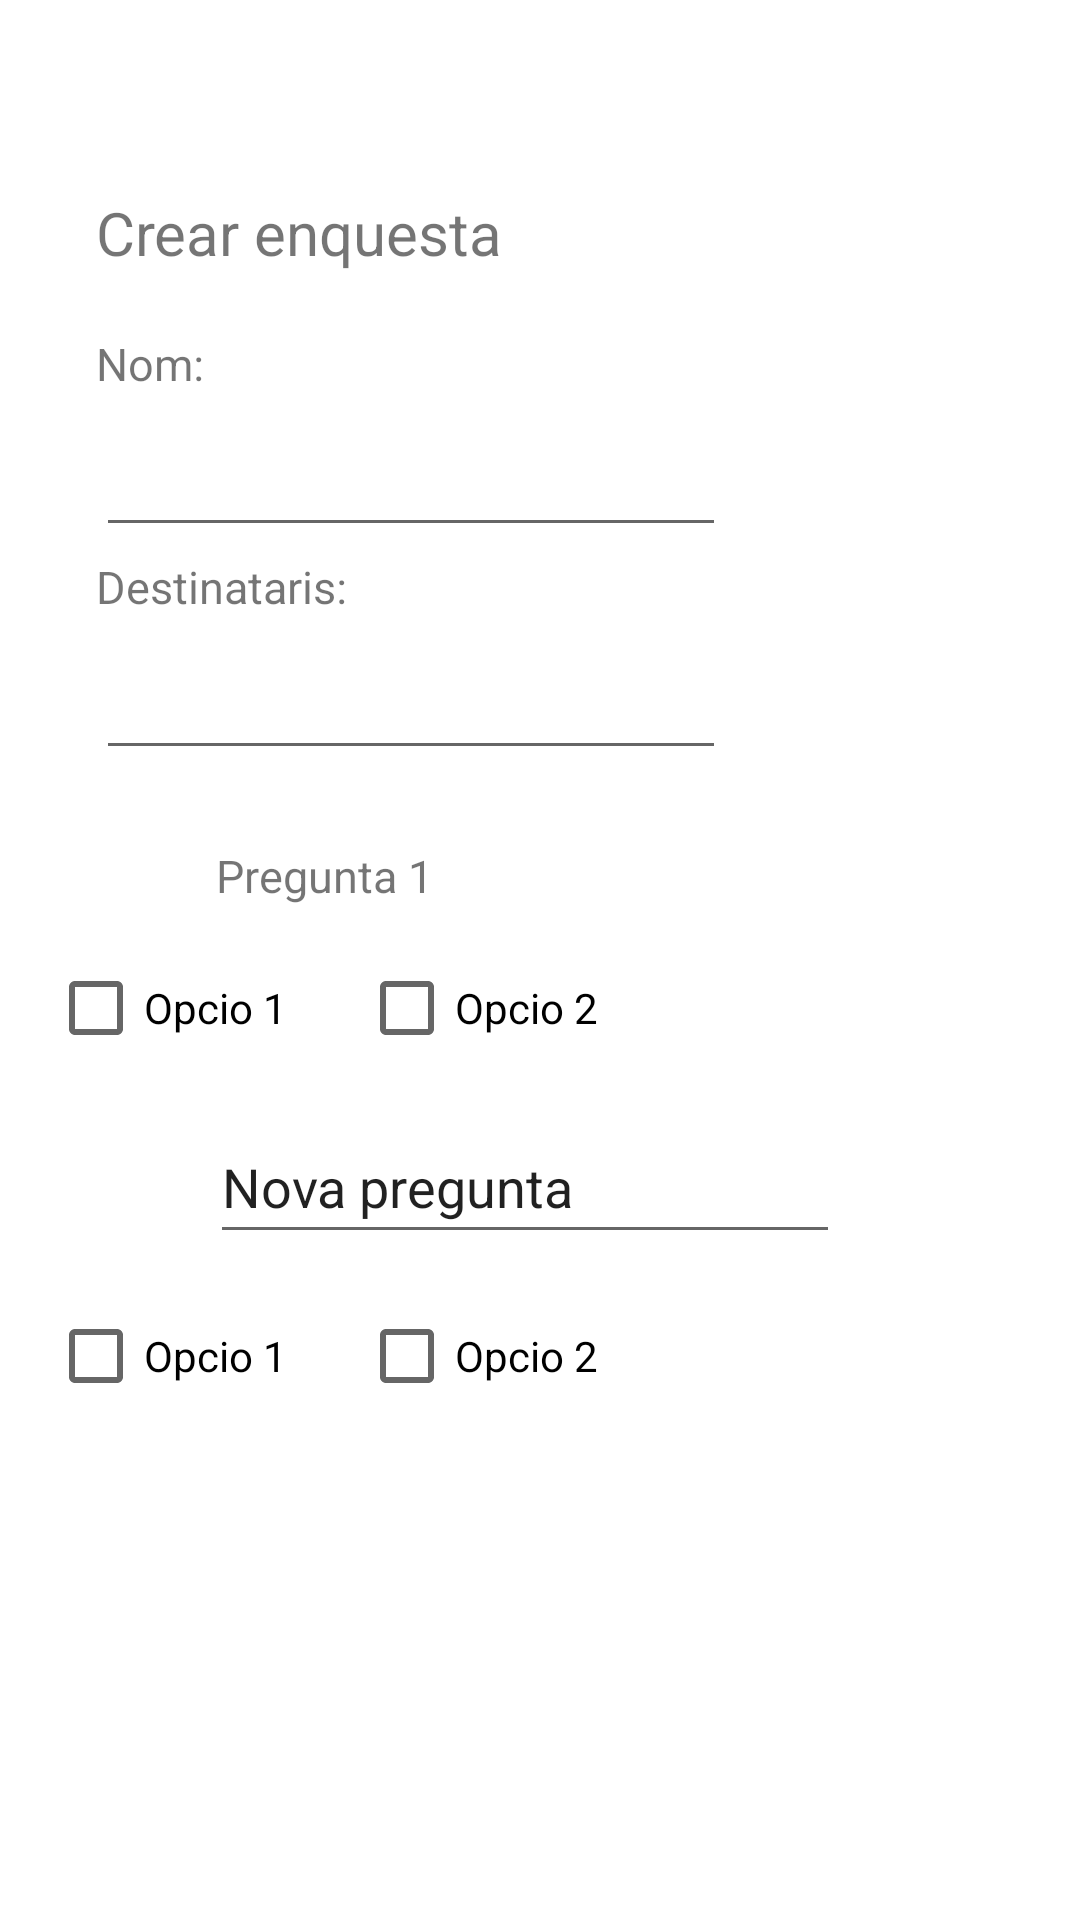

Layout XML and referenced resources for this Android screen:
<!-- AndroidManifest.xml: application theme Theme.ComunicatsProdis -->
<!-- res/layout/fragment_creacio_enquesta2.xml -->
<?xml version="1.0" encoding="utf-8"?>
<FrameLayout xmlns:android="http://schemas.android.com/apk/res/android"
    xmlns:tools="http://schemas.android.com/tools"
    android:layout_width="match_parent"
    android:layout_height="match_parent"
    xmlns:app="http://schemas.android.com/apk/res-auto"
    tools:context=".creacio_enquesta2">

    
    <androidx.constraintlayout.widget.ConstraintLayout
        android:layout_width="match_parent"
        android:layout_height="match_parent">

        <TextView
            android:id="@+id/nom_creacio_enquesta"
            android:layout_width="wrap_content"
            android:layout_height="wrap_content"
            android:layout_marginStart="@dimen/enquesta_administrador_textview_marginStart"
            android:layout_marginTop="@dimen/enquesta_administrador_textview_marginTop"
            android:text="@string/crear_enquesta"
            app:layout_constraintStart_toStartOf="parent"
            app:layout_constraintTop_toTopOf="parent" />

        <TextView
            android:id="@+id/nomenquesta_creacio"
            android:textSize="15sp"
            android:layout_width="wrap_content"
            android:layout_height="wrap_content"
            android:layout_marginStart="@dimen/enquesta_administrador_textview_marginStart"
            android:layout_marginTop="@dimen/creacio_enquesta_textview_marginTop"
            android:text="@string/nomenquesta_creacio"
            app:layout_constraintStart_toStartOf="parent"
            app:layout_constraintTop_toBottomOf="@+id/nom_creacio_enquesta" />

        <EditText
            android:id="@+id/editTextNomEnquesta"
            android:layout_width="wrap_content"
            android:layout_height="wrap_content"
            android:layout_marginStart="@dimen/enquesta_administrador_textview_marginStart"
            android:layout_marginTop="@dimen/creacio_enquesta_edittext_marginTop"
            android:ems="10"
            android:inputType="textPersonName"
            android:minHeight="48dp"
            android:text=""
            app:layout_constraintStart_toStartOf="parent"
            app:layout_constraintTop_toBottomOf="@+id/nomenquesta_creacio"
            tools:ignore="SpeakableTextPresentCheck"
            android:importantForAutofill="no" />

        <TextView
            android:id="@+id/destinatarienquesta_creacio"
            android:layout_width="wrap_content"
            android:layout_height="wrap_content"
            android:layout_marginStart="@dimen/enquesta_administrador_textview_marginStart"
            android:layout_marginTop="@dimen/creacio_enquesta_edittext_marginTop"
            android:text="@string/destinataris_enquesta"
            android:textSize="15sp"
            app:layout_constraintStart_toStartOf="parent"
            app:layout_constraintTop_toBottomOf="@+id/editTextNomEnquesta" />

        <EditText
            android:id="@+id/editTextDestinatariEnquesta"
            android:layout_width="wrap_content"
            android:layout_height="wrap_content"
            android:layout_marginStart="@dimen/enquesta_administrador_textview_marginStart"
            android:layout_marginTop="@dimen/creacio_enquesta_edittext_marginTop"
            android:ems="10"
            android:inputType="textPersonName"
            android:minHeight="48dp"
            android:text=""
            app:layout_constraintStart_toStartOf="parent"
            app:layout_constraintTop_toBottomOf="@+id/destinatarienquesta_creacio"
            tools:ignore="SpeakableTextPresentCheck"
            android:autofillHints="" />

        <Button
            android:id="@+id/button_enviar_enquesta"
            style="@style/Widget.ComunicaProdis.ButtonConfirm"
            android:layout_width="wrap_content"
            android:layout_height="wrap_content"
            android:layout_marginStart="64dp"
            android:layout_marginBottom="128dp"
            android:text="@string/enviar"
            app:layout_constraintBottom_toBottomOf="parent"
            app:layout_constraintStart_toStartOf="parent"
            tools:ignore="MissingConstraints" />

        <Button
            android:id="@+id/button_cancelar_enquesta"
            style="@style/Widget.ComunicaProdis.ButtonCancel"
            android:layout_width="wrap_content"
            android:layout_height="wrap_content"
            android:layout_marginStart="64dp"
            android:layout_marginBottom="128dp"
            android:text="@string/cancelar"
            app:layout_constraintBottom_toBottomOf="parent"
            app:layout_constraintStart_toEndOf="@+id/button_enviar_enquesta"
            tools:ignore="MissingConstraints" />

        <TextView
            android:id="@+id/pregunta1_creacio_enquesta"
            android:layout_width="wrap_content"
            android:layout_height="wrap_content"
            android:layout_marginStart="@dimen/creacio_enquesta2_textview_marginStart"
            android:layout_marginTop="@dimen/creacio_enquesta_textview2_marginTop"
            android:text="@string/pregunta1_enquesta"
            android:textSize="15sp"
            app:layout_constraintStart_toStartOf="parent"
            app:layout_constraintTop_toBottomOf="@+id/editTextDestinatariEnquesta"
            tools:ignore="MissingConstraints" />

        <CheckBox
            android:id="@+id/opcio1_creacio_enquesta"
            android:layout_width="wrap_content"
            android:layout_height="wrap_content"
            android:layout_marginStart="@dimen/enquesta_administrador_imageview_marginStart"
            android:layout_marginTop="@dimen/enviament_enquesta_usuari_checkbox_marginTop"
            android:text="@string/opcio1"
            app:layout_constraintStart_toStartOf="parent"
            app:layout_constraintTop_toBottomOf="@+id/pregunta1_creacio_enquesta"
            tools:ignore="DuplicateSpeakableTextCheck" />

        <CheckBox
            android:id="@+id/opcio2_creacio_enquesta"
            android:layout_width="wrap_content"
            android:layout_height="wrap_content"
            android:layout_marginStart="@dimen/creacio_enquesta_checkbox_separacio_margin_start"
            android:layout_marginTop="@dimen/creacio_enquesta_checkbox_marginTop"
            android:text="@string/opcio2"
            app:layout_constraintStart_toEndOf="@id/opcio1_creacio_enquesta"
            app:layout_constraintTop_toBottomOf="@+id/pregunta1_creacio_enquesta"
            tools:ignore="MissingConstraints,DuplicateSpeakableTextCheck" />

        <ImageView
            android:id="@+id/borrar_pregunta_enquesta"
            android:layout_width="@dimen/enquesta_administrador_imageview_layout_width"
            android:layout_height="@dimen/enquesta_administrador_imageview_layout_height"
            android:layout_marginStart="@dimen/enquesta_administrador_imageview_marginStart"
            app:layout_constraintStart_toEndOf="@+id/pregunta1_creacio_enquesta"
            app:srcCompat="@drawable/paperera"
            tools:ignore="MissingConstraints"
            tools:layout_editor_absoluteY="271dp"
            android:contentDescription="TODO" />

        <ImageView
            android:id="@+id/crearPregunta"
            android:layout_width="@dimen/enquesta_administrador_imageview2_layout_width"
            android:layout_height="@dimen/enquesta_administrador_imageview2_layout_height"
            android:layout_marginStart="52dp"
            android:layout_marginTop="132dp"
            android:src="@drawable/crear"
            app:layout_constraintStart_toStartOf="parent"
            app:layout_constraintTop_toBottomOf="@+id/opcio1_creacio_enquesta"
            android:contentDescription="TODO" />

        <EditText
            android:id="@+id/editTextNovaPregunta"
            android:layout_width="wrap_content"
            android:layout_height="wrap_content"
            android:layout_marginStart="@dimen/xat_editText2_marginStart"
            android:layout_marginTop="10dp"
            android:ems="10"
            android:inputType="textPersonName"
            android:minHeight="48dp"
            android:text="@string/nova_pregunta_enquesta"
            app:layout_constraintStart_toStartOf="parent"
            app:layout_constraintTop_toBottomOf="@+id/opcio1_creacio_enquesta" />

        <CheckBox
            android:id="@+id/opcio1NovaPregunta"
            android:layout_width="wrap_content"
            android:layout_height="wrap_content"
            android:layout_marginStart="@dimen/enquesta_administrador_imageview_marginStart"
            android:layout_marginTop="@dimen/creacio_enquesta_checkbox_marginTop"
            android:text="@string/opcio1"
            app:layout_constraintStart_toStartOf="parent"
            app:layout_constraintTop_toBottomOf="@+id/editTextNovaPregunta" />

        <CheckBox
            android:id="@+id/opcio2NovaPregunta"
            android:layout_width="wrap_content"
            android:layout_height="wrap_content"
            android:layout_marginStart="@dimen/creacio_enquesta_checkbox_separacio_margin_start"
            android:layout_marginTop="@dimen/creacio_enquesta_checkbox_marginTop"
            android:text="@string/opcio2"
            app:layout_constraintStart_toEndOf="@+id/opcio1NovaPregunta"
            app:layout_constraintTop_toBottomOf="@+id/editTextNovaPregunta" />

    </androidx.constraintlayout.widget.ConstraintLayout>


</FrameLayout>
<!-- resources referenced by this layout -->
<resources>
  <dimen name="creacio_enquesta2_textview_marginStart">72dp</dimen>
  <dimen name="creacio_enquesta_checkbox_marginTop">10dp</dimen>
  <dimen name="creacio_enquesta_checkbox_separacio_margin_start">24dp</dimen>
  <dimen name="creacio_enquesta_edittext_marginTop">3dp</dimen>
  <dimen name="creacio_enquesta_textview2_marginTop">25dp</dimen>
  <dimen name="creacio_enquesta_textview_marginTop">20dp</dimen>
  <dimen name="enquesta_administrador_imageview2_layout_height">48dp</dimen>
  <dimen name="enquesta_administrador_imageview2_layout_width">61dp</dimen>
  <dimen name="enquesta_administrador_imageview_layout_height">25dp</dimen>
  <dimen name="enquesta_administrador_imageview_layout_width">39dp</dimen>
  <dimen name="enquesta_administrador_imageview_marginStart">16dp</dimen>
  <dimen name="enquesta_administrador_textview_marginStart">32dp</dimen>
  <dimen name="enquesta_administrador_textview_marginTop">64dp</dimen>
  <dimen name="enviament_enquesta_usuari_checkbox_marginTop">10dp</dimen>
  <dimen name="xat_editText2_marginStart">70dp</dimen>
  <string name="cancelar">CANCELAR</string>
  <string name="crear_enquesta">Crear enquesta</string>
  <string name="destinataris_enquesta">Destinataris:</string>
  <string name="enviar">ENVIAR</string>
  <string name="nomenquesta_creacio">Nom:</string>
  <string name="nova_pregunta_enquesta">Nova pregunta</string>
  <string name="opcio1">Opcio 1</string>
  <string name="opcio2">Opcio 2</string>
  <string name="pregunta1_enquesta">Pregunta 1</string>
  <style name="Widget.ComunicaProdis.ButtonCancel" parent="Widget.MaterialComponents.Button">
          <item name="android:minHeight">40dp</item>
          <item name="android:textSize">22sp</item>
          <item name="android:gravity">center_horizontal</item>
          <item name="android:textAppearance">?attr/textAppearanceBody1</item>
          <item name="backgroundTint">#FF0000</item>
          <item name="android:text">CANCELAR</item>
      </style>
  <style name="Widget.ComunicaProdis.ButtonConfirm" parent="Widget.MaterialComponents.Button">
          <item name="android:minHeight">40dp</item>
          <item name="android:textSize">22dp</item>
          <item name="android:gravity">center_horizontal</item>
          <item name="android:textAppearance">?attr/textAppearanceBody1</item>
      </style>
  
      //boton cancelar
  <color name="white">#FFFFFFFF</color>
  <style name="Widget.ComunicaProdis.TextViewTherme" parent="Widget.AppCompat.TextView">
              <item name="android:textSize">20dp</item>
              <item name="android:gravity">center_horizontal</item>
          </style>
  <style name="Widget.ComunicaProdis.buttonTherme" parent="Widget.AppCompat.Button">
              <item name="android:minHeight">40dp</item>
              <item name="android:textSize">22sp</item>
              <item name="android:textColor">@color/white</item>
              <item name="android:gravity">center_horizontal</item>
              <item name="android:textAppearance">?attr/textAppearanceBody1</item>
              <item name="backgroundTint">@color/primaryColor</item>
              
          </style>
  <style name="Widget.ComunicaProdis.EditTextTherme" parent="Widget.AppCompat.EditText">
              <item name="android:textSize">20dp</item>
              <item name="android:gravity">center_horizontal</item>
          </style>
  <color name="primaryColor">#00846f</color>
</resources>
